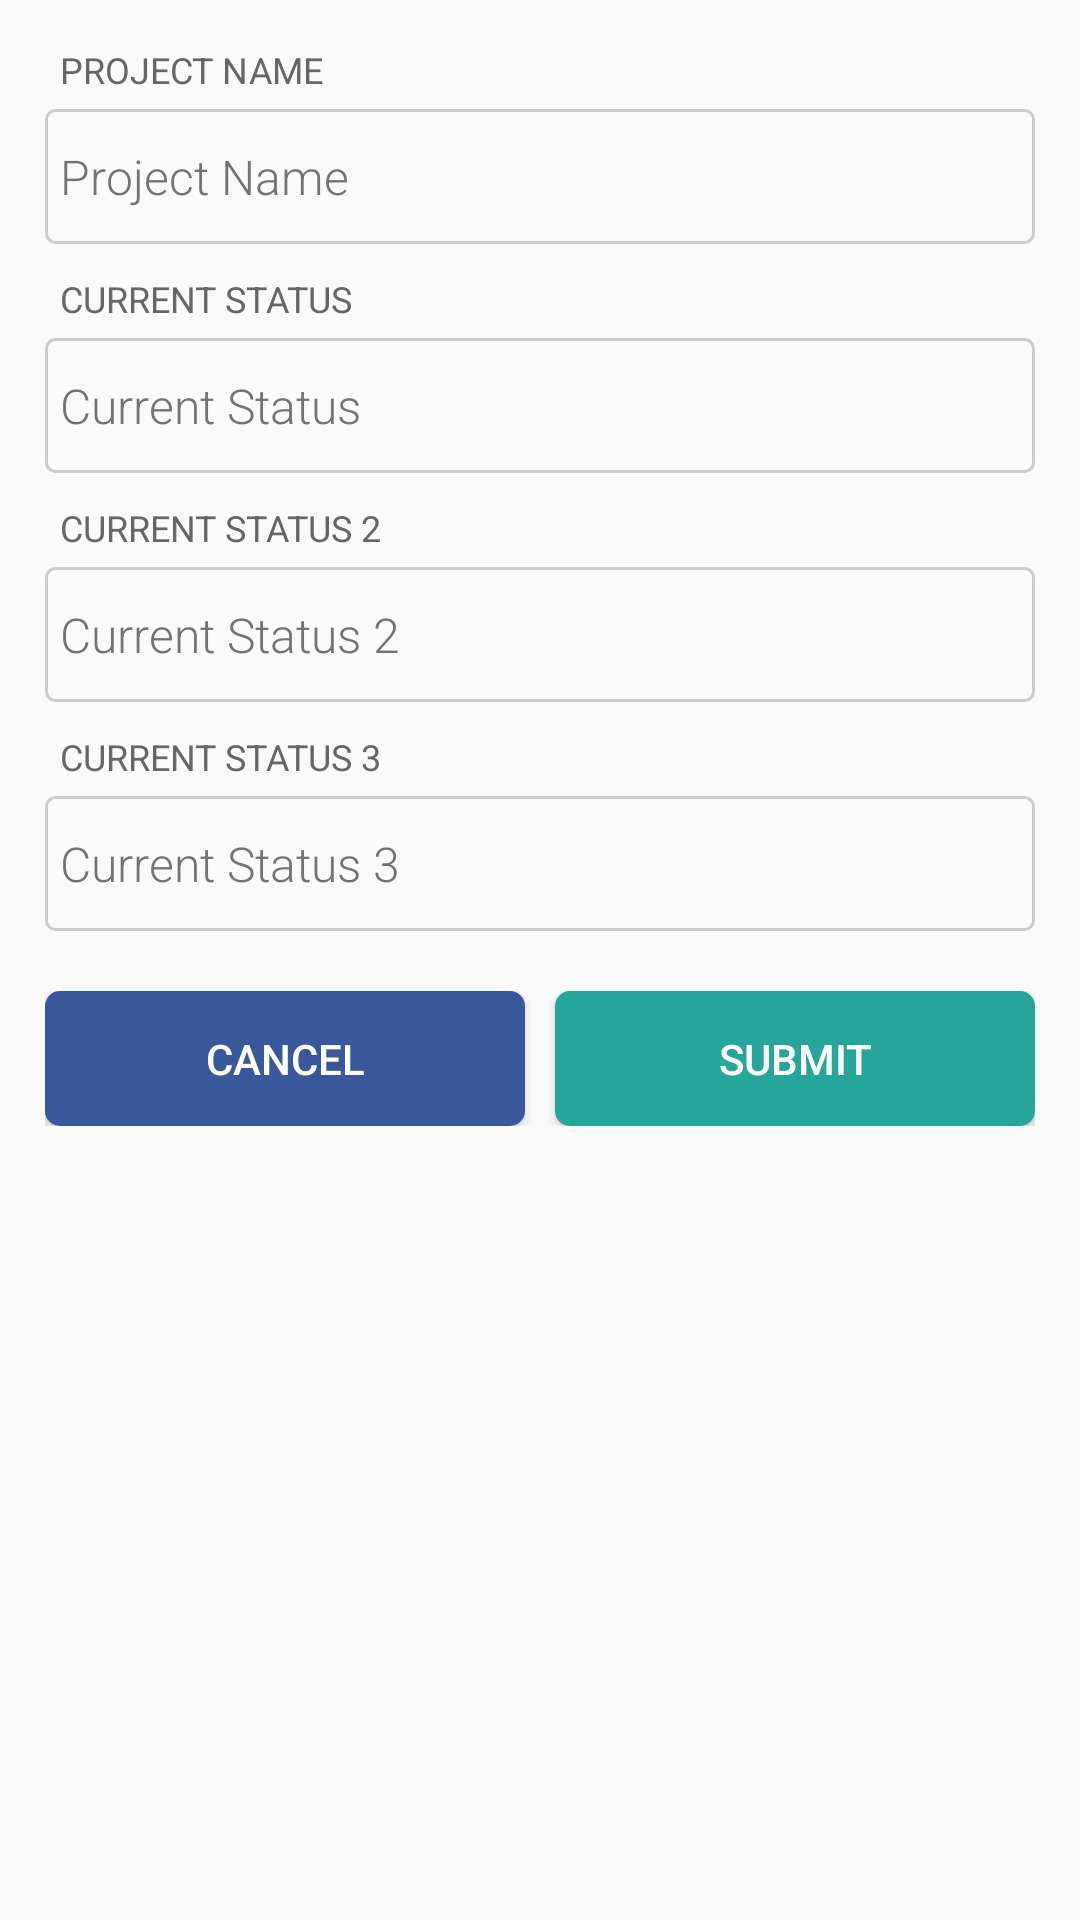

Write the Android layout XML for this screen, with the resource values it uses.
<!-- AndroidManifest.xml: application theme AppTheme -->
<!-- res/layout/content_project_manager.xml -->
<?xml version="1.0" encoding="utf-8"?>
<RelativeLayout xmlns:android="http://schemas.android.com/apk/res/android"
    xmlns:app="http://schemas.android.com/apk/res-auto"
    xmlns:tools="http://schemas.android.com/tools"
    android:layout_width="match_parent"
    android:layout_height="match_parent"
    app:layout_behavior="@string/appbar_scrolling_view_behavior"
    tools:context="com.devbd.devmukul.e_notify.Activities.ProjectManagerActivity"
    tools:showIn="@layout/activity_project_manager">

    <ScrollView
        android:layout_width="match_parent"
        android:layout_height="match_parent">

        <LinearLayout
            android:layout_width="match_parent"
            android:layout_height="wrap_content"
            android:descendantFocusability="beforeDescendants"
            android:focusableInTouchMode="true"
            android:orientation="vertical"
            android:padding="15dp">

            <LinearLayout
                android:layout_width="match_parent"
                android:layout_height="wrap_content"
                android:orientation="vertical">

                <TextView
                    android:layout_width="wrap_content"
                    android:layout_height="wrap_content"
                    android:text="PROJECT NAME"
                    android:textSize="12sp"
                    android:paddingLeft="5dp"
                    android:textColor="#666666"/>

                <EditText
                    android:id="@+id/project_name"
                    style="@style/CustomEditTextLogInSignUpNormal"
                    android:layout_width="match_parent"
                    android:layout_height="45dp"
                    android:gravity="center_vertical"
                    android:hint="Project Name"
                    android:inputType="textPersonName"
                    android:layout_marginTop="5dp"
                    android:paddingLeft="5dp"/>

            </LinearLayout>

            <LinearLayout
                android:layout_width="match_parent"
                android:layout_height="wrap_content"
                android:orientation="vertical"
                android:layout_marginTop="10dp">

                <TextView
                    android:layout_width="wrap_content"
                    android:layout_height="wrap_content"
                    android:text="CURRENT STATUS"
                    android:textSize="12sp"
                    android:paddingLeft="5dp"
                    android:textColor="#666666"/>

                <EditText
                    android:id="@+id/current_stattus"
                    style="@style/CustomEditTextLogInSignUpNormal"
                    android:layout_width="match_parent"
                    android:layout_height="45dp"
                    android:gravity="center_vertical"
                    android:hint="Current Status"
                    android:inputType="textMultiLine"
                    android:layout_marginTop="5dp"
                    android:paddingLeft="5dp"/>

            </LinearLayout>



            <LinearLayout
                android:layout_width="match_parent"
                android:layout_height="wrap_content"
                android:orientation="vertical"
                android:layout_marginTop="10dp">

                <TextView
                    android:layout_width="wrap_content"
                    android:layout_height="wrap_content"
                    android:text="CURRENT STATUS 2"
                    android:textSize="12sp"
                    android:paddingLeft="5dp"
                    android:textColor="#666666"/>

                <EditText
                    android:id="@+id/current_stattus2"
                    style="@style/CustomEditTextLogInSignUpNormal"
                    android:layout_width="match_parent"
                    android:layout_height="45dp"
                    android:gravity="center_vertical"
                    android:hint="Current Status 2"
                    android:inputType="textMultiLine"
                    android:layout_marginTop="5dp"
                    android:paddingLeft="5dp"/>

            </LinearLayout>

            <LinearLayout
                android:layout_width="match_parent"
                android:layout_height="wrap_content"
                android:orientation="vertical"
                android:layout_marginTop="10dp">

                <TextView
                    android:layout_width="wrap_content"
                    android:layout_height="wrap_content"
                    android:text="CURRENT STATUS 3"
                    android:textSize="12sp"
                    android:paddingLeft="5dp"
                    android:textColor="#666666"/>

                <EditText
                    android:id="@+id/current_stattus3"
                    style="@style/CustomEditTextLogInSignUpNormal"
                    android:layout_width="match_parent"
                    android:layout_height="45dp"
                    android:gravity="center_vertical"
                    android:hint="Current Status 3"
                    android:inputType="textMultiLine"
                    android:layout_marginTop="5dp"
                    android:paddingLeft="5dp"/>

            </LinearLayout>


            <LinearLayout
                android:layout_width="match_parent"
                android:layout_height="45dp"
                android:orientation="horizontal"
                android:layout_marginTop="20dp"
                android:weightSum="2">

                <Button
                    android:layout_width="0dp"
                    android:layout_height="match_parent"
                    android:layout_weight="1"
                    android:background="@drawable/background_button_facebook"
                    android:text="Cancel"
                    android:textColor="#FFF"
                    android:layout_marginRight="5dp"/>

                <Button
                    android:layout_width="0dp"
                    android:layout_height="match_parent"
                    android:layout_weight="1"
                    android:background="@drawable/background_button_accent"
                    android:text="Submit"
                    android:textColor="#FFF"
                    android:layout_marginLeft="5dp"/>


            </LinearLayout>


        </LinearLayout>


    </ScrollView>


</RelativeLayout>
<!-- res/layout/activity_project_manager.xml (included above) -->
<?xml version="1.0" encoding="utf-8"?>
<android.support.design.widget.CoordinatorLayout xmlns:android="http://schemas.android.com/apk/res/android"
    xmlns:app="http://schemas.android.com/apk/res-auto"
    xmlns:tools="http://schemas.android.com/tools"
    android:layout_width="match_parent"
    android:layout_height="match_parent"
    tools:context="com.devbd.devmukul.e_notify.Activities.ProjectManagerActivity">

    <android.support.design.widget.AppBarLayout
        android:layout_width="match_parent"
        android:layout_height="wrap_content"
        android:theme="@style/AppTheme.AppBarOverlay">

        <android.support.v7.widget.Toolbar
            android:id="@+id/toolbar"
            android:layout_width="match_parent"
            android:layout_height="?attr/actionBarSize"
            android:background="?attr/colorPrimary"
            app:popupTheme="@style/AppTheme.PopupOverlay" />

    </android.support.design.widget.AppBarLayout>

    <include layout="@layout/content_project_manager" />

</android.support.design.widget.CoordinatorLayout>
<!-- resources referenced by this layout -->
<resources>
  <!-- drawable background_button_accent (drawable) -->
  <?xml version="1.0" encoding="utf-8"?>
  <selector xmlns:android="http://schemas.android.com/apk/res/android">
  
      <item android:state_enabled="true"><shape>
          <solid android:color="@color/colorButton" />
  
          <corners android:radius="5dp" />
      </shape></item>
      <item android:state_enabled="false"><shape>
          <solid android:color="@color/colorDivider" />
  
          <corners android:radius="5dp" />
      </shape></item>
  
  </selector>
  <!-- drawable background_button_facebook (drawable) -->
  <?xml version="1.0" encoding="utf-8"?>
  <selector xmlns:android="http://schemas.android.com/apk/res/android">
  
      <item android:state_enabled="true">
          <shape>
              <solid android:color="@color/colorFacebookDark" />
  
              <corners android:radius="5dp" />
          </shape>
      </item>
      <item android:state_enabled="false">
          <shape>
              <solid android:color="@color/colorFacebookLight" />
  
              <corners android:radius="5dp" />
          </shape>
      </item>
  
  </selector>
  <style name="AppTheme.AppBarOverlay" parent="ThemeOverlay.AppCompat.Dark.ActionBar" />
  <style name="AppTheme.PopupOverlay" parent="ThemeOverlay.AppCompat.Light" />
  <style name="CustomEditTextLogInSignUpNormal" parent="@android:style/Widget.Holo.TextView">
          <item name="android:fontFamily">sans-serif-light</item>
          <item name="android:textSize">16sp</item>
          <item name="android:background">@drawable/background_editbox_gray</item>
          <item name="android:layout_gravity">center_vertical</item>
          <item name="android:textColorHint">@color/colorGray</item>
      </style>
  <style name="AppTheme" parent="Theme.AppCompat.Light.DarkActionBar">
          
          <item name="colorPrimary">@color/colorPrimary</item>
          <item name="colorPrimaryDark">@color/colorPrimaryDark</item>
          <item name="colorAccent">@color/colorAccent</item>
      </style>
  <color name="colorButton">#26A69A</color>
  <color name="colorDivider">#DDDDDD</color>
  <color name="colorFacebookDark">#39579B</color>
  <color name="colorFacebookLight">#4F6FAA</color>
  <!-- drawable background_editbox_gray (drawable) -->
  <?xml version="1.0" encoding="utf-8"?>
  <shape xmlns:android="http://schemas.android.com/apk/res/android"
      android:shape="rectangle">
      <stroke android:width="1dp" android:color="#CCCCCC"/>
      <corners
          android:radius="3dp"/>
  </shape>
  <color name="colorGray">#737373</color>
  <color name="colorPrimary">#3F51B5</color>
  <color name="colorPrimaryDark">#303F9F</color>
  <color name="colorAccent">#FF4081</color>
</resources>
